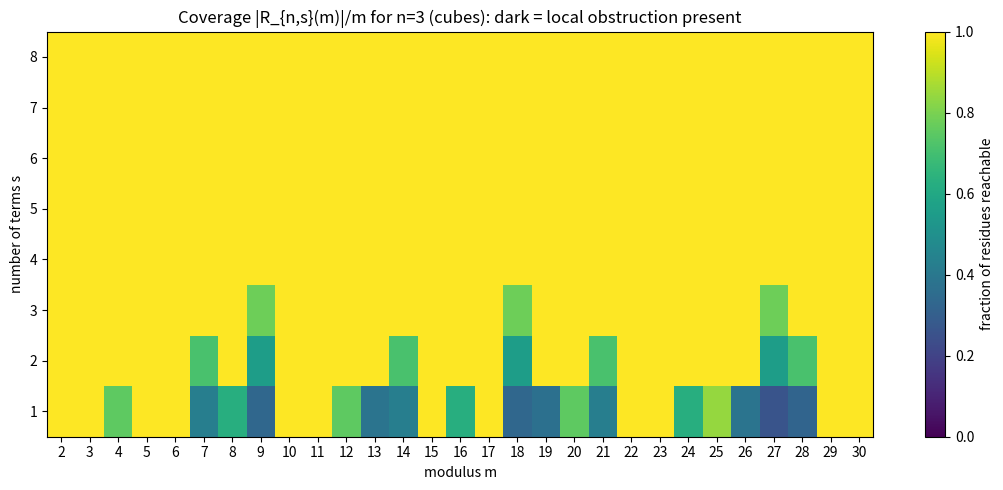

Here is the Python script that generated this plot:
"""Visualization: residue-sum coverage density across moduli and term counts.

Generates a heatmap of |R_{n,s}(m)| / m (fraction of residues reachable as a
sum of s n-th powers) -- bright cells are obstruction-free, dark cells obstruct.
Saves to 'coverage_heatmap.png'.
"""
from __future__ import annotations
import matplotlib.pyplot as plt
import numpy as np


def residue_sums(n: int, s: int, m: int) -> set[int]:
    powers = {pow(x, n, m) for x in range(m)}
    reachable: set[int] = {0}
    for _ in range(s):
        reachable = {(r + p) % m for r in reachable for p in powers}
    return reachable


def main() -> None:
    n = 3                       # cubes
    moduli = list(range(2, 31))
    term_counts = list(range(1, 9))
    grid = np.zeros((len(term_counts), len(moduli)))
    for i, s in enumerate(term_counts):
        for j, m in enumerate(moduli):
            grid[i, j] = len(residue_sums(n, s, m)) / m

    fig, ax = plt.subplots(figsize=(11, 5))
    im = ax.imshow(grid, aspect="auto", origin="lower", cmap="viridis",
                   vmin=0, vmax=1)
    ax.set_xticks(range(len(moduli)))
    ax.set_xticklabels(moduli)
    ax.set_yticks(range(len(term_counts)))
    ax.set_yticklabels(term_counts)
    ax.set_xlabel("modulus m")
    ax.set_ylabel("number of terms s")
    ax.set_title(f"Coverage |R_{{n,s}}(m)|/m for n={n} (cubes): "
                 f"dark = local obstruction present")
    fig.colorbar(im, ax=ax, label="fraction of residues reachable")
    fig.tight_layout()
    fig.savefig("coverage_heatmap.png", dpi=150)
    print("saved coverage_heatmap.png")


if __name__ == "__main__":
    main()
